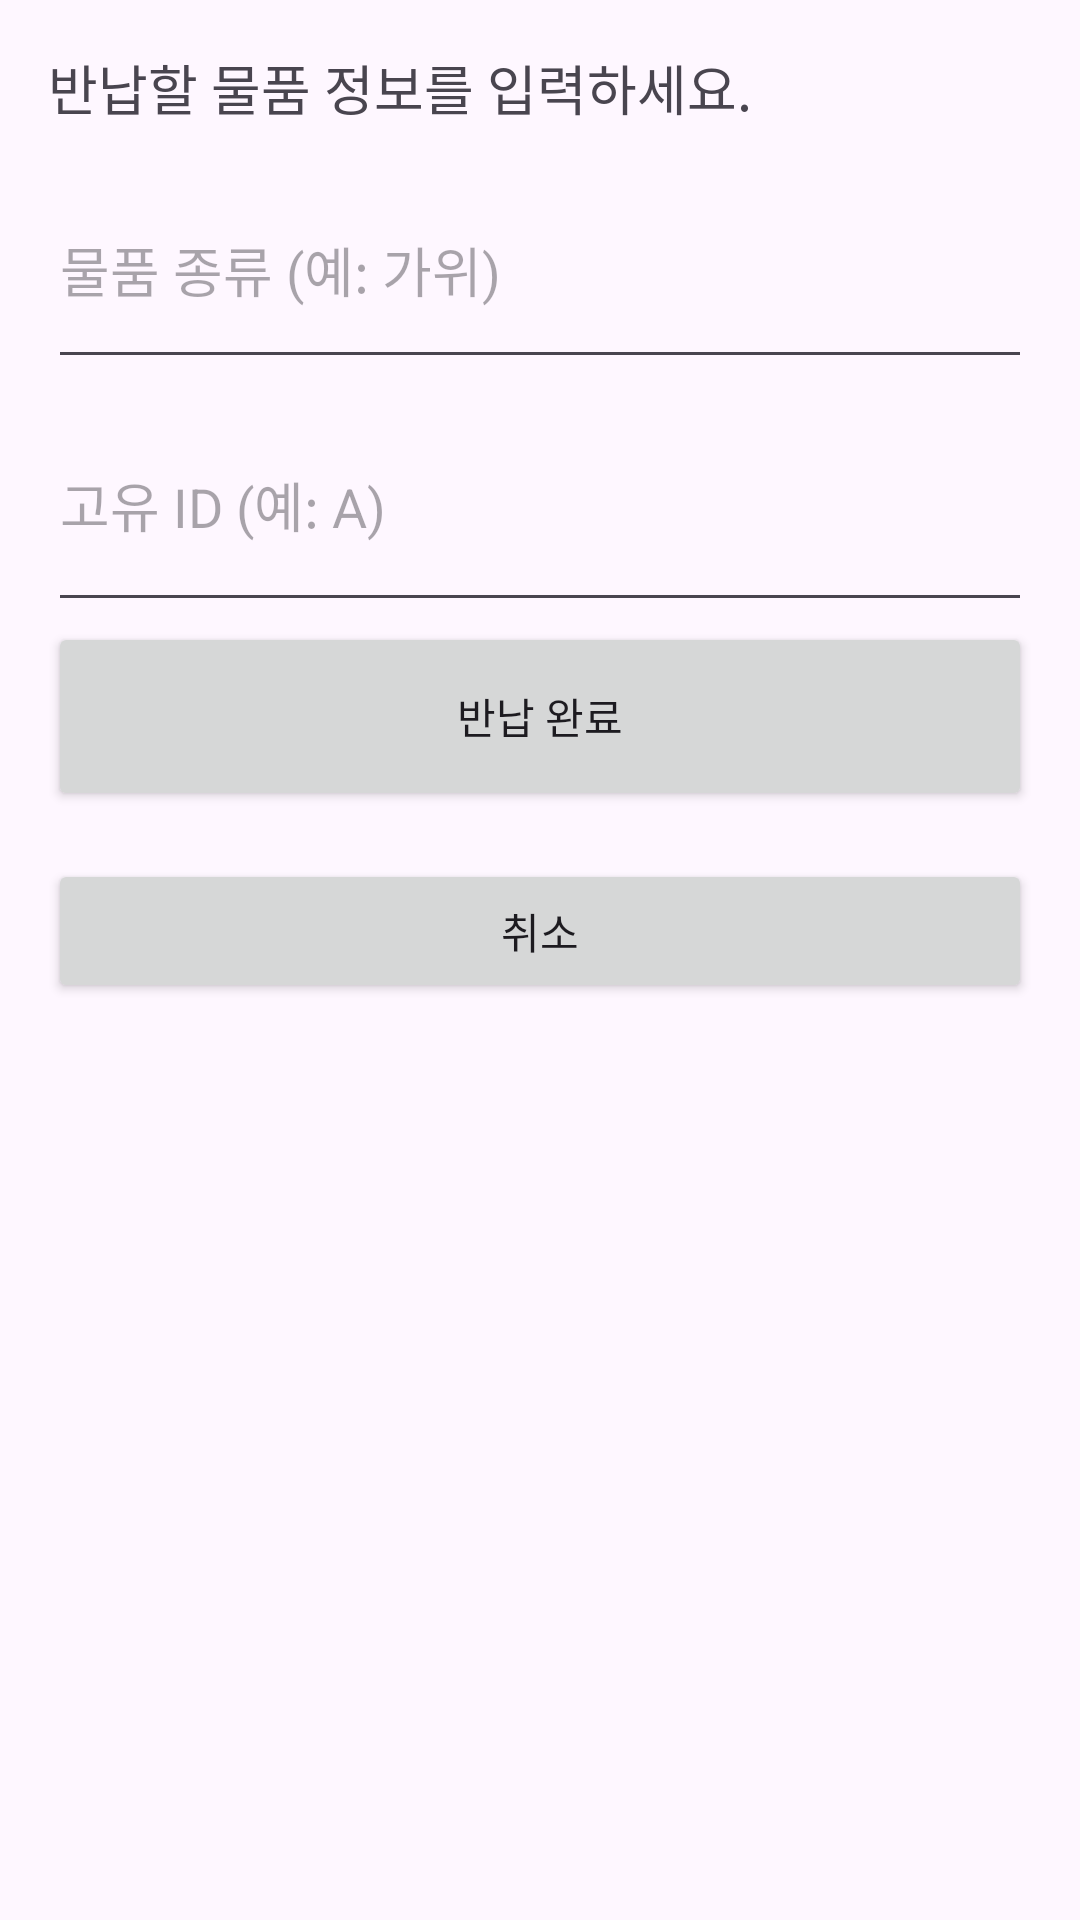

Write the Android layout XML for this screen, with the resource values it uses.
<!-- AndroidManifest.xml: application theme Theme.HSU_lendIt -->
<!-- res/layout/activity_return_item.xml -->
<?xml version="1.0" encoding="utf-8"?>
<LinearLayout xmlns:android="http://schemas.android.com/apk/res/android"
    android:layout_width="match_parent"
    android:layout_height="match_parent"
    android:orientation="vertical"
    android:padding="16dp">

    <TextView
        android:id="@+id/tvReturnInstructions"
        android:layout_width="match_parent"
        android:layout_height="wrap_content"
        android:text="반납할 물품 정보를 입력하세요."
        android:textSize="18sp"
        android:paddingBottom="8dp" />

    <EditText
        android:id="@+id/etItemType"
        android:layout_width="match_parent"
        android:layout_height="76dp"
        android:hint="물품 종류 (예: 가위)"
        android:inputType="text" />

    <EditText
        android:id="@+id/etItemId"
        android:layout_width="match_parent"
        android:layout_height="81dp"
        android:hint="고유 ID (예: A)"
        android:inputType="text" />

    <Button
        android:id="@+id/btnConfirmReturn"
        android:layout_width="match_parent"
        android:layout_height="63dp"
        android:text="반납 완료" />

    <Button
        android:id="@+id/btnCancelReturn"
        android:layout_width="match_parent"
        android:layout_height="wrap_content"
        android:layout_marginTop="16dp"
        android:text="취소" />
</LinearLayout>
<!-- resources referenced by this layout -->
<resources>
  <style name="Theme.HSU_lendIt" parent="Theme.Material3.DayNight.NoActionBar">
          
      </style>
</resources>
